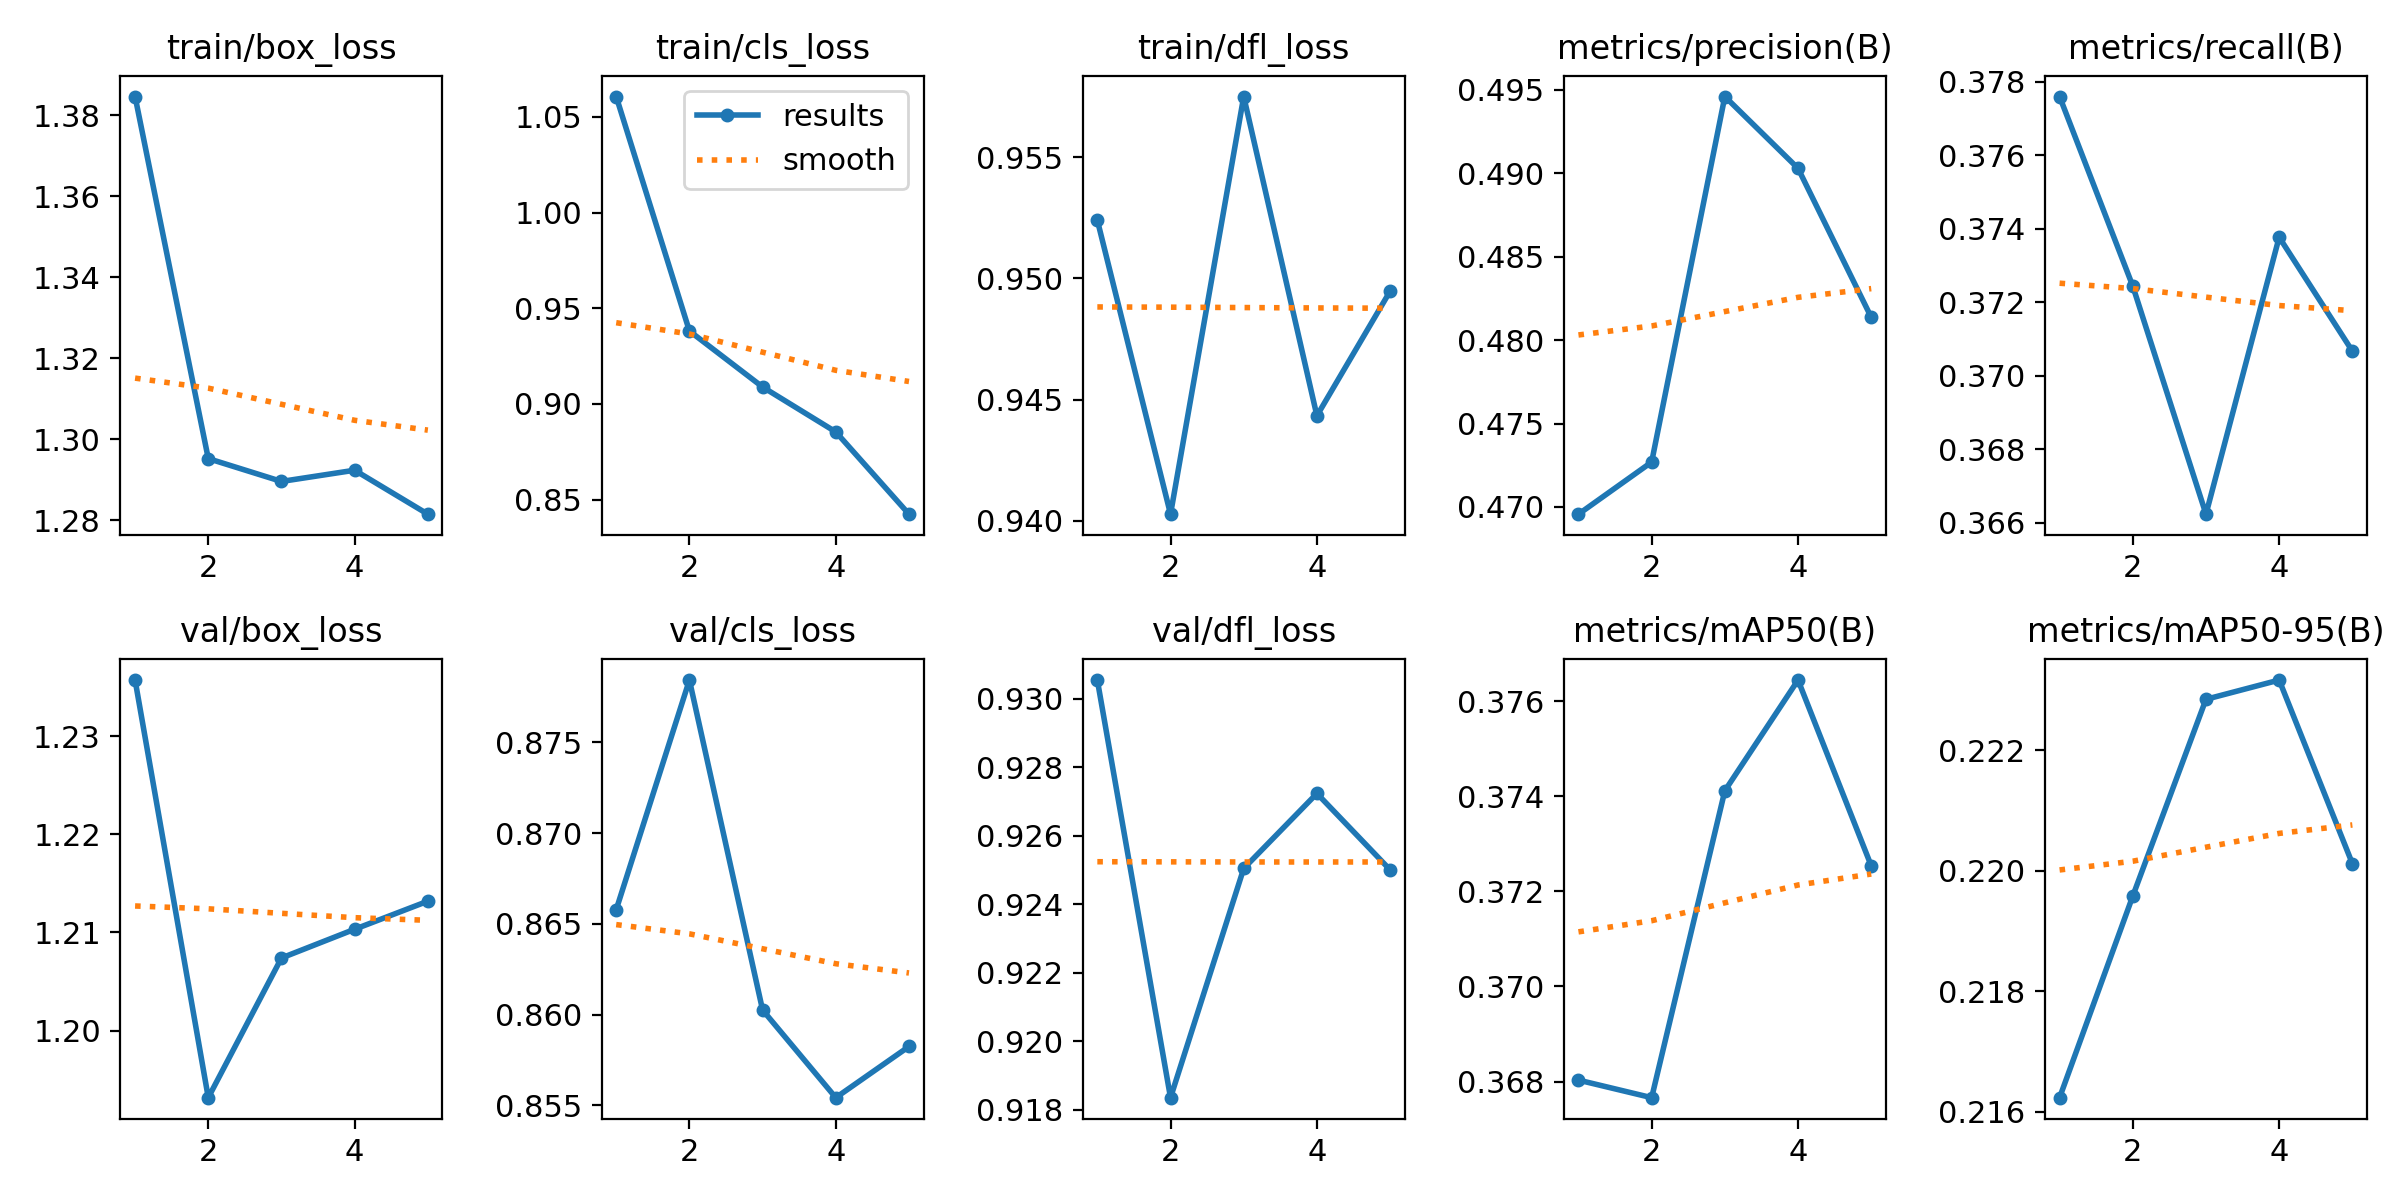

Values plotted in this chart, from the file beside it:
epoch, time, train/box_loss, train/cls_loss, train/dfl_loss, metrics/precision(B), metrics/recall(B), metrics/mAP50(B), metrics/mAP50-95(B), val/box_loss, val/cls_loss, val/dfl_loss, lr/pg0, lr/pg1, lr/pg2
1, 7.379, 1.385, 1.061, 0.9524, 0.4696, 0.3776, 0.368, 0.2162, 1.236, 0.8658, 0.9305, 6.426e-05, 6.426e-05, 6.426e-05
2, 134.7, 1.295, 0.9381, 0.9403, 0.4727, 0.3724, 0.3677, 0.2196, 1.193, 0.8784, 0.9183, 0.0001088, 0.0001088, 0.0001088
3, 141, 1.29, 0.9089, 0.9575, 0.4946, 0.3662, 0.3741, 0.2228, 1.207, 0.8603, 0.925, 0.0001251, 0.0001251, 0.0001251
4, 147.2, 1.292, 0.8854, 0.9443, 0.4903, 0.3738, 0.3765, 0.2232, 1.21, 0.8554, 0.9272, 0.0001131, 0.0001131, 0.0001131
5, 153.3, 1.282, 0.8424, 0.9495, 0.4814, 0.3707, 0.3725, 0.2201, 1.213, 0.8582, 0.925, 7.27709e-05, 7.27709e-05, 7.27709e-05
